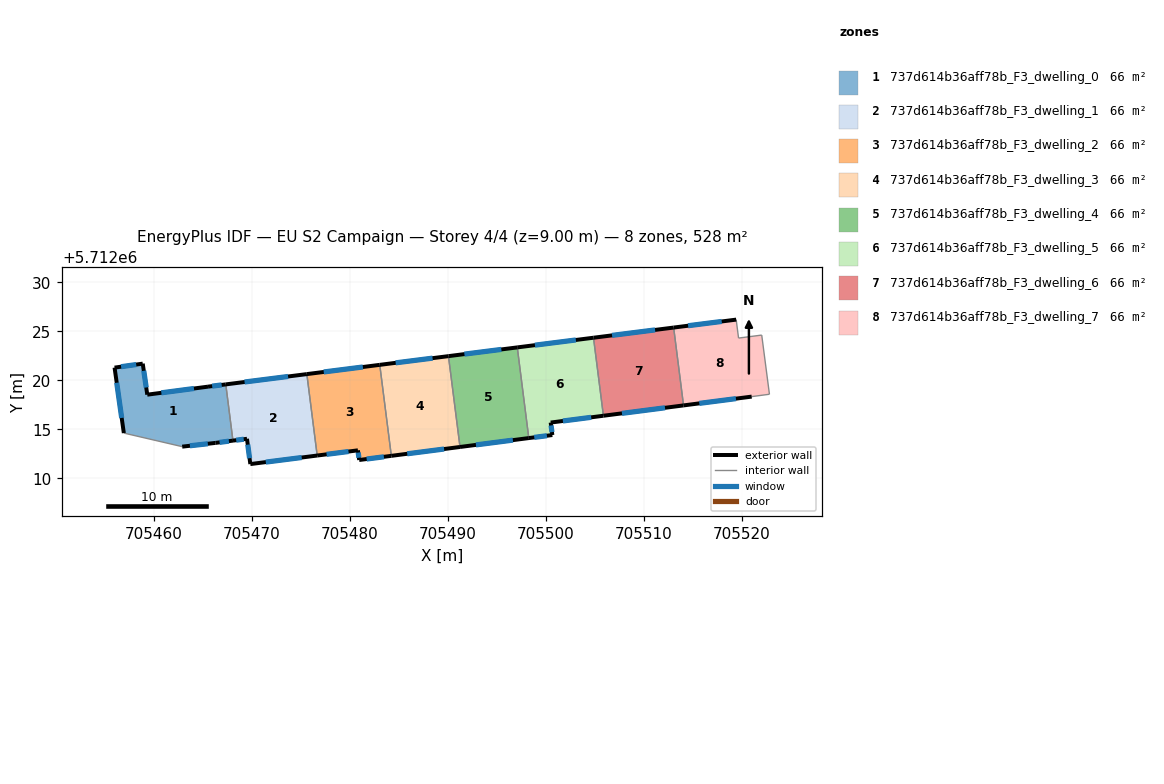
=== STOREY PLAN SPEC (per zone: floor XY polygon, exterior-wall plan segments, windows/doors) ===
zone 1: 737d614b36aff78b_F3_dwelling_0  (66.0 m²)
  floor: (705467.34, 5712019.60) (705468.07, 5712013.86) (705466.30, 5712013.63) (705462.90, 5712013.25) (705456.94, 5712014.63) (705456.00, 5712021.31) (705458.87, 5712021.71) (705459.33, 5712018.55) (705465.53, 5712019.37)
  exterior wall: (705467.34, 5712019.60) – (705465.53, 5712019.37)  [1.8 m]
    window: (705466.92, 5712019.54) – (705465.95, 5712019.42)  [1.6 m²]
  exterior wall: (705466.30, 5712013.63) – (705468.07, 5712013.86)  [1.8 m]
    window: (705466.71, 5712013.68) – (705467.66, 5712013.81)  [1.5 m²]
  exterior wall: (705462.90, 5712013.25) – (705466.30, 5712013.63)  [3.4 m]
    window: (705463.68, 5712013.33) – (705465.51, 5712013.54)  [3.0 m²]
  exterior wall: (705456.00, 5712021.31) – (705456.94, 5712014.63)  [6.7 m]
    window: (705456.22, 5712019.76) – (705456.72, 5712016.18)  [5.8 m²]
  exterior wall: (705458.87, 5712021.71) – (705456.00, 5712021.31)  [2.9 m]
    window: (705458.21, 5712021.62) – (705456.66, 5712021.40)  [2.5 m²]
  exterior wall: (705459.33, 5712018.55) – (705458.87, 5712021.71)  [3.2 m]
    window: (705459.23, 5712019.28) – (705458.98, 5712020.98)  [2.8 m²]
  exterior wall: (705465.53, 5712019.37) – (705459.33, 5712018.55)  [6.3 m]
    window: (705464.10, 5712019.18) – (705460.77, 5712018.74)  [5.4 m²]
  interior walls: 2
zone 2: 737d614b36aff78b_F3_dwelling_1  (66.0 m²)
  floor: (705475.61, 5712020.65) (705476.67, 5712012.34) (705469.85, 5712011.47) (705469.51, 5712014.05) (705468.07, 5712013.86) (705467.34, 5712019.60)
  exterior wall: (705469.51, 5712014.05) – (705469.85, 5712011.47)  [2.6 m]
    window: (705469.58, 5712013.45) – (705469.77, 5712012.07)  [2.3 m²]
  exterior wall: (705468.07, 5712013.86) – (705469.51, 5712014.05)  [1.4 m]
    window: (705468.40, 5712013.90) – (705469.17, 5712014.00)  [1.3 m²]
  exterior wall: (705475.61, 5712020.65) – (705467.34, 5712019.60)  [8.3 m]
    window: (705473.70, 5712020.40) – (705469.26, 5712019.84)  [7.2 m²]
  exterior wall: (705469.85, 5712011.47) – (705476.67, 5712012.34)  [6.9 m]
    window: (705471.43, 5712011.67) – (705475.09, 5712012.14)  [5.9 m²]
  interior walls: 2
zone 3: 737d614b36aff78b_F3_dwelling_2  (66.0 m²)
  floor: (705483.05, 5712021.59) (705484.23, 5712012.31) (705480.95, 5712011.88) (705480.82, 5712012.87) (705476.67, 5712012.34) (705475.61, 5712020.65)
  exterior wall: (705480.82, 5712012.87) – (705480.95, 5712011.88)  [1.0 m]
    window: (705480.85, 5712012.64) – (705480.92, 5712012.11)  [0.9 m²]
  exterior wall: (705476.67, 5712012.34) – (705480.82, 5712012.87)  [4.2 m]
    window: (705477.63, 5712012.46) – (705479.86, 5712012.75)  [3.6 m²]
  exterior wall: (705483.05, 5712021.59) – (705475.61, 5712020.65)  [7.5 m]
    window: (705481.33, 5712021.37) – (705477.33, 5712020.86)  [6.5 m²]
  exterior wall: (705480.95, 5712011.88) – (705484.23, 5712012.31)  [3.3 m]
    window: (705481.71, 5712011.98) – (705483.47, 5712012.21)  [2.9 m²]
  interior walls: 2
zone 4: 737d614b36aff78b_F3_dwelling_3  (66.0 m²)
  floor: (705490.06, 5712022.48) (705491.24, 5712013.21) (705484.23, 5712012.31) (705483.05, 5712021.59)
  exterior wall: (705490.06, 5712022.48) – (705483.05, 5712021.59)  [7.1 m]
    window: (705488.44, 5712022.27) – (705484.67, 5712021.80)  [6.1 m²]
  exterior wall: (705484.23, 5712012.31) – (705491.24, 5712013.21)  [7.1 m]
    window: (705485.85, 5712012.52) – (705489.61, 5712013.00)  [6.1 m²]
  interior walls: 2
zone 5: 737d614b36aff78b_F3_dwelling_4  (66.0 m²)
  floor: (705497.08, 5712023.37) (705498.25, 5712014.12) (705491.24, 5712013.21) (705490.06, 5712022.48)
  exterior wall: (705497.08, 5712023.37) – (705490.06, 5712022.48)  [7.1 m]
    window: (705495.45, 5712023.16) – (705491.68, 5712022.69)  [6.1 m²]
  exterior wall: (705491.24, 5712013.21) – (705498.25, 5712014.12)  [7.1 m]
    window: (705492.86, 5712013.42) – (705496.63, 5712013.91)  [6.1 m²]
  interior walls: 2
zone 6: 737d614b36aff78b_F3_dwelling_5  (66.0 m²)
  floor: (705504.85, 5712024.36) (705505.86, 5712016.40) (705500.49, 5712015.70) (705500.66, 5712014.43) (705498.25, 5712014.12) (705497.08, 5712023.37)
  exterior wall: (705500.66, 5712014.43) – (705500.49, 5712015.70)  [1.3 m]
    window: (705500.62, 5712014.73) – (705500.53, 5712015.41)  [1.1 m²]
  exterior wall: (705498.25, 5712014.12) – (705500.66, 5712014.43)  [2.4 m]
    window: (705498.81, 5712014.19) – (705500.10, 5712014.36)  [2.1 m²]
  exterior wall: (705504.85, 5712024.36) – (705497.08, 5712023.37)  [7.8 m]
    window: (705503.05, 5712024.13) – (705498.88, 5712023.60)  [6.8 m²]
  exterior wall: (705500.49, 5712015.70) – (705505.86, 5712016.40)  [5.4 m]
    window: (705501.73, 5712015.86) – (705504.62, 5712016.24)  [4.7 m²]
  interior walls: 2
zone 7: 737d614b36aff78b_F3_dwelling_6  (66.0 m²)
  floor: (705513.03, 5712025.39) (705514.04, 5712017.45) (705505.86, 5712016.40) (705504.85, 5712024.36)
  exterior wall: (705513.03, 5712025.39) – (705504.85, 5712024.36)  [8.2 m]
    window: (705511.14, 5712025.15) – (705506.75, 5712024.60)  [7.1 m²]
  exterior wall: (705505.86, 5712016.40) – (705514.04, 5712017.45)  [8.2 m]
    window: (705507.76, 5712016.64) – (705512.15, 5712017.21)  [7.1 m²]
  interior walls: 2
zone 8: 737d614b36aff78b_F3_dwelling_7  (66.0 m²)
  floor: (705522.02, 5712024.63) (705522.80, 5712018.59) (705520.99, 5712018.35) (705514.04, 5712017.45) (705513.03, 5712025.39) (705519.41, 5712026.20) (705519.65, 5712024.32)
  exterior wall: (705514.04, 5712017.45) – (705520.99, 5712018.35)  [7.0 m]
    window: (705515.65, 5712017.66) – (705519.38, 5712018.14)  [6.1 m²]
  exterior wall: (705519.41, 5712026.20) – (705513.03, 5712025.39)  [6.4 m]
    window: (705517.93, 5712026.02) – (705514.51, 5712025.58)  [5.6 m²]
  interior walls: 5

=== DERIVED (storey summary) ===
Building: EU S2 Campaign
Storey: 4 of 4  (floor level z = 9.00 m)
Storey gross floor area: 528.3 m²
Zones on this storey: 8
  - 737d614b36aff78b_F3_dwelling_0: floor 66.0 m²; exterior wall 26.1 m (78.4 m²); 7 window(s) 22.6 m²; WWR 28.8%
  - 737d614b36aff78b_F3_dwelling_1: floor 66.0 m²; exterior wall 19.3 m (57.8 m²); 4 window(s) 16.7 m²; WWR 28.8%
  - 737d614b36aff78b_F3_dwelling_2: floor 66.0 m²; exterior wall 16.0 m (48.0 m²); 4 window(s) 13.8 m²; WWR 28.8%
  - 737d614b36aff78b_F3_dwelling_3: floor 66.0 m²; exterior wall 14.1 m (42.4 m²); 2 window(s) 12.2 m²; WWR 28.8%
  - 737d614b36aff78b_F3_dwelling_4: floor 66.0 m²; exterior wall 14.2 m (42.5 m²); 2 window(s) 12.2 m²; WWR 28.8%
  - 737d614b36aff78b_F3_dwelling_5: floor 66.0 m²; exterior wall 17.0 m (50.9 m²); 4 window(s) 14.7 m²; WWR 28.8%
  - 737d614b36aff78b_F3_dwelling_6: floor 66.0 m²; exterior wall 16.5 m (49.4 m²); 2 window(s) 14.3 m²; WWR 28.8%
  - 737d614b36aff78b_F3_dwelling_7: floor 66.0 m²; exterior wall 13.4 m (40.3 m²); 2 window(s) 11.6 m²; WWR 28.8%
Zone adjacency (shared interzone walls):
  - 737d614b36aff78b_F3_dwelling_0 ↔ 737d614b36aff78b_F3_dwelling_1
  - 737d614b36aff78b_F3_dwelling_1 ↔ 737d614b36aff78b_F3_dwelling_2
  - 737d614b36aff78b_F3_dwelling_2 ↔ 737d614b36aff78b_F3_dwelling_3
  - 737d614b36aff78b_F3_dwelling_3 ↔ 737d614b36aff78b_F3_dwelling_4
  - 737d614b36aff78b_F3_dwelling_4 ↔ 737d614b36aff78b_F3_dwelling_5
  - 737d614b36aff78b_F3_dwelling_5 ↔ 737d614b36aff78b_F3_dwelling_6
  - 737d614b36aff78b_F3_dwelling_6 ↔ 737d614b36aff78b_F3_dwelling_7